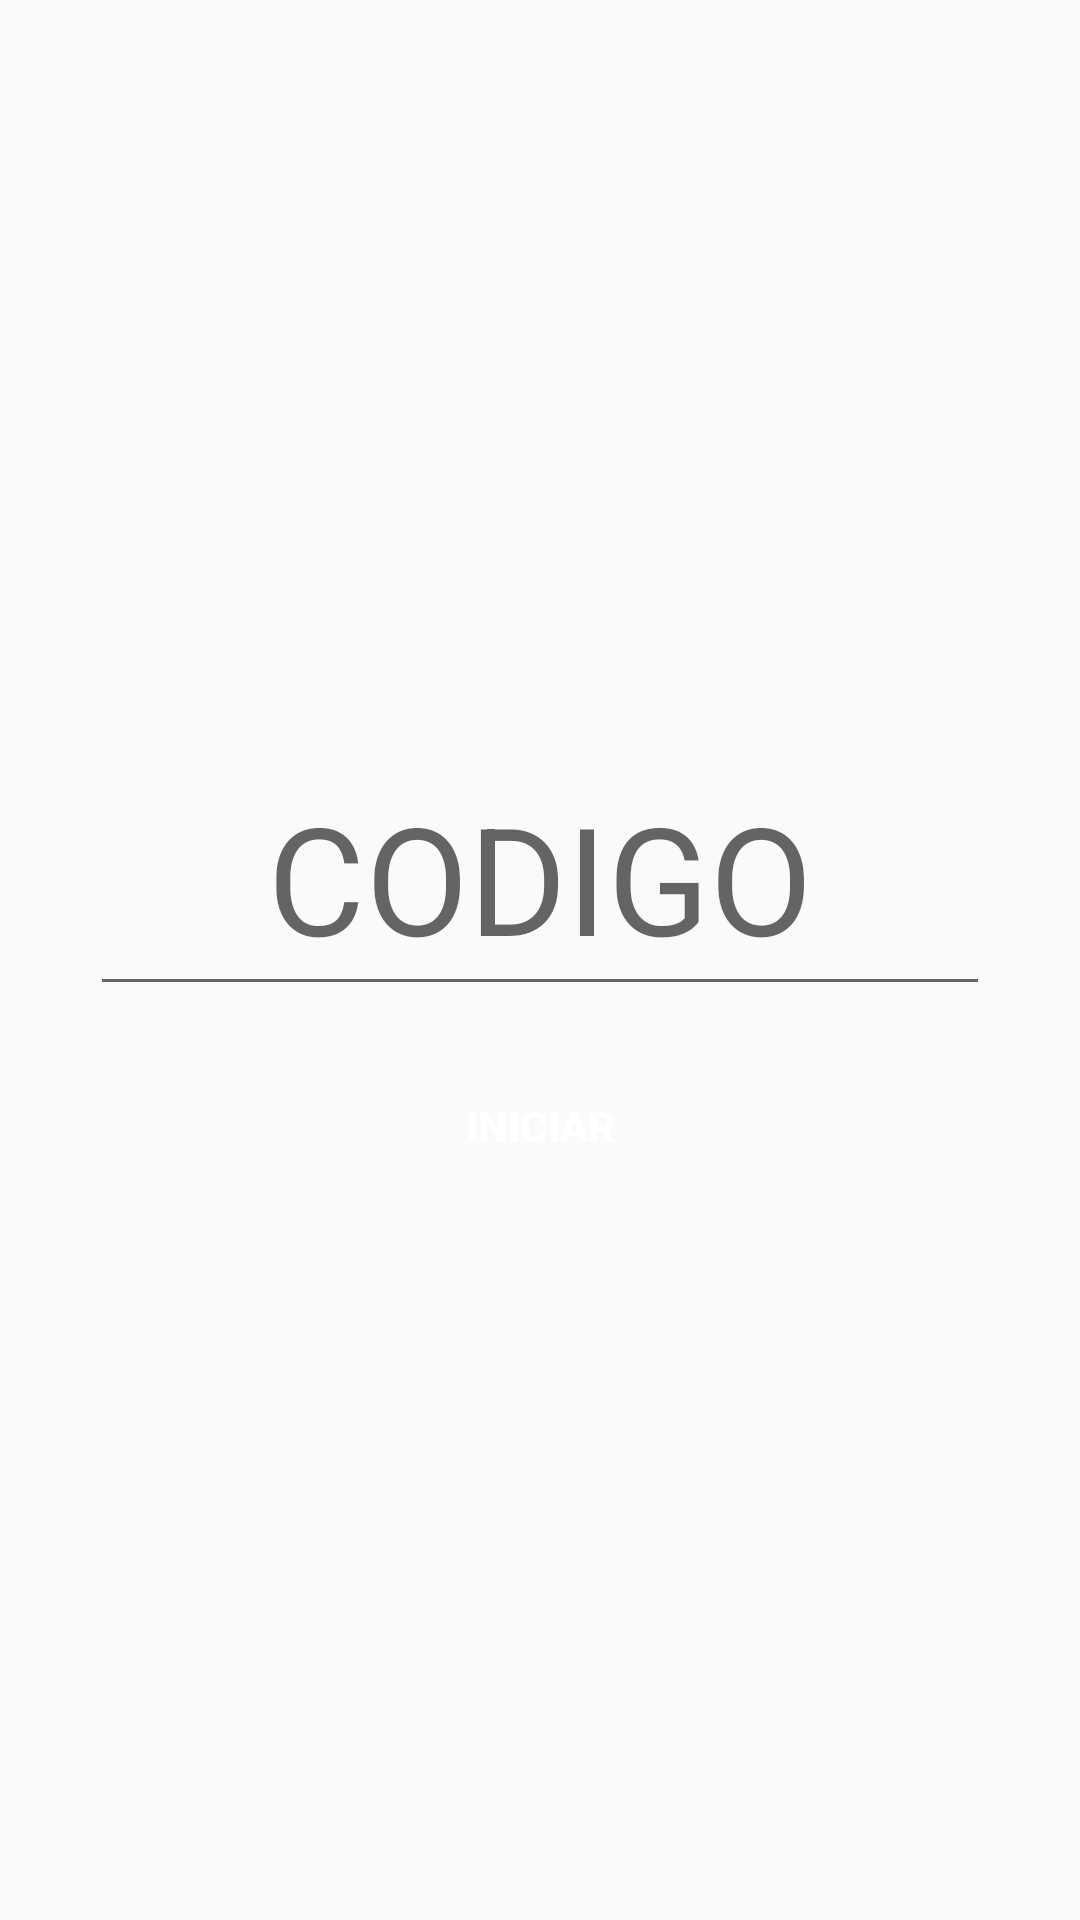

This screen was rendered from an Android layout file. Write that file and the resources it references.
<!-- AndroidManifest.xml: application theme AppTheme -->
<!-- res/layout/activity_login.xml -->
<FrameLayout xmlns:android="http://schemas.android.com/apk/res/android"
    xmlns:tools="http://schemas.android.com/tools"
    android:layout_width="match_parent"
    android:layout_height="match_parent"
    android:gravity="center_horizontal"
    android:orientation="vertical"
    tools:context="com.grayhatcorp.invetsa.invetsa.Login">

    <LinearLayout
        android:layout_width="match_parent"
        android:layout_height="wrap_content"
        android:orientation="vertical"
        android:layout_gravity="center_vertical"
        >
            <android.support.design.widget.TextInputLayout
                android:layout_width="300sp"
                android:layout_height="wrap_content"
                android:layout_gravity="center"
                android:scrollbarSize="50sp"

                >

                <EditText
                    android:id="@+id/codigo"
                    android:layout_width="match_parent"
                    android:layout_height="wrap_content"
                    android:hint="CODIGO"
                    android:gravity="center"
                    android:imeActionId="@+id/login"
                    android:imeActionLabel="@string/action_sign_in_short"
                    android:imeOptions="actionUnspecified"
                    android:inputType="textPassword"
                    android:maxLines="1"
                    android:textSize="50sp"
                    android:textColorHint="@color/lila"
                    android:textColor="@color/lila"
                    android:singleLine="true" />

            </android.support.design.widget.TextInputLayout>



        <Button
            android:id="@+id/email_sign_in_button"
            android:layout_width="300sp"
            android:layout_height="wrap_content"
            android:layout_marginTop="16dp"
            android:text="Iniciar"
            android:textStyle="bold"
            android:layout_gravity="center"
            android:onClick="iniciar_sesion"
            android:background="@drawable/bk_boton"
            android:textColor="#fff"
            />
    </LinearLayout>
</FrameLayout>
<!-- resources referenced by this layout -->
<resources>
  <color name="lila">#5c59a0</color>
  <string name="action_sign_in_short">Sign in</string>
  <style name="AppTheme" parent="Theme.AppCompat.Light.DarkActionBar">
          
          <item name="colorPrimary">@color/colorPrimary</item>
          <item name="colorPrimaryDark">@color/colorPrimaryDark</item>
          <item name="colorAccent">@color/colorAccent</item>
      </style>
  <color name="colorPrimary">#025522</color>
  <color name="colorPrimaryDark">#0ca43a</color>
  <color name="colorAccent">#5a8912</color>
</resources>
